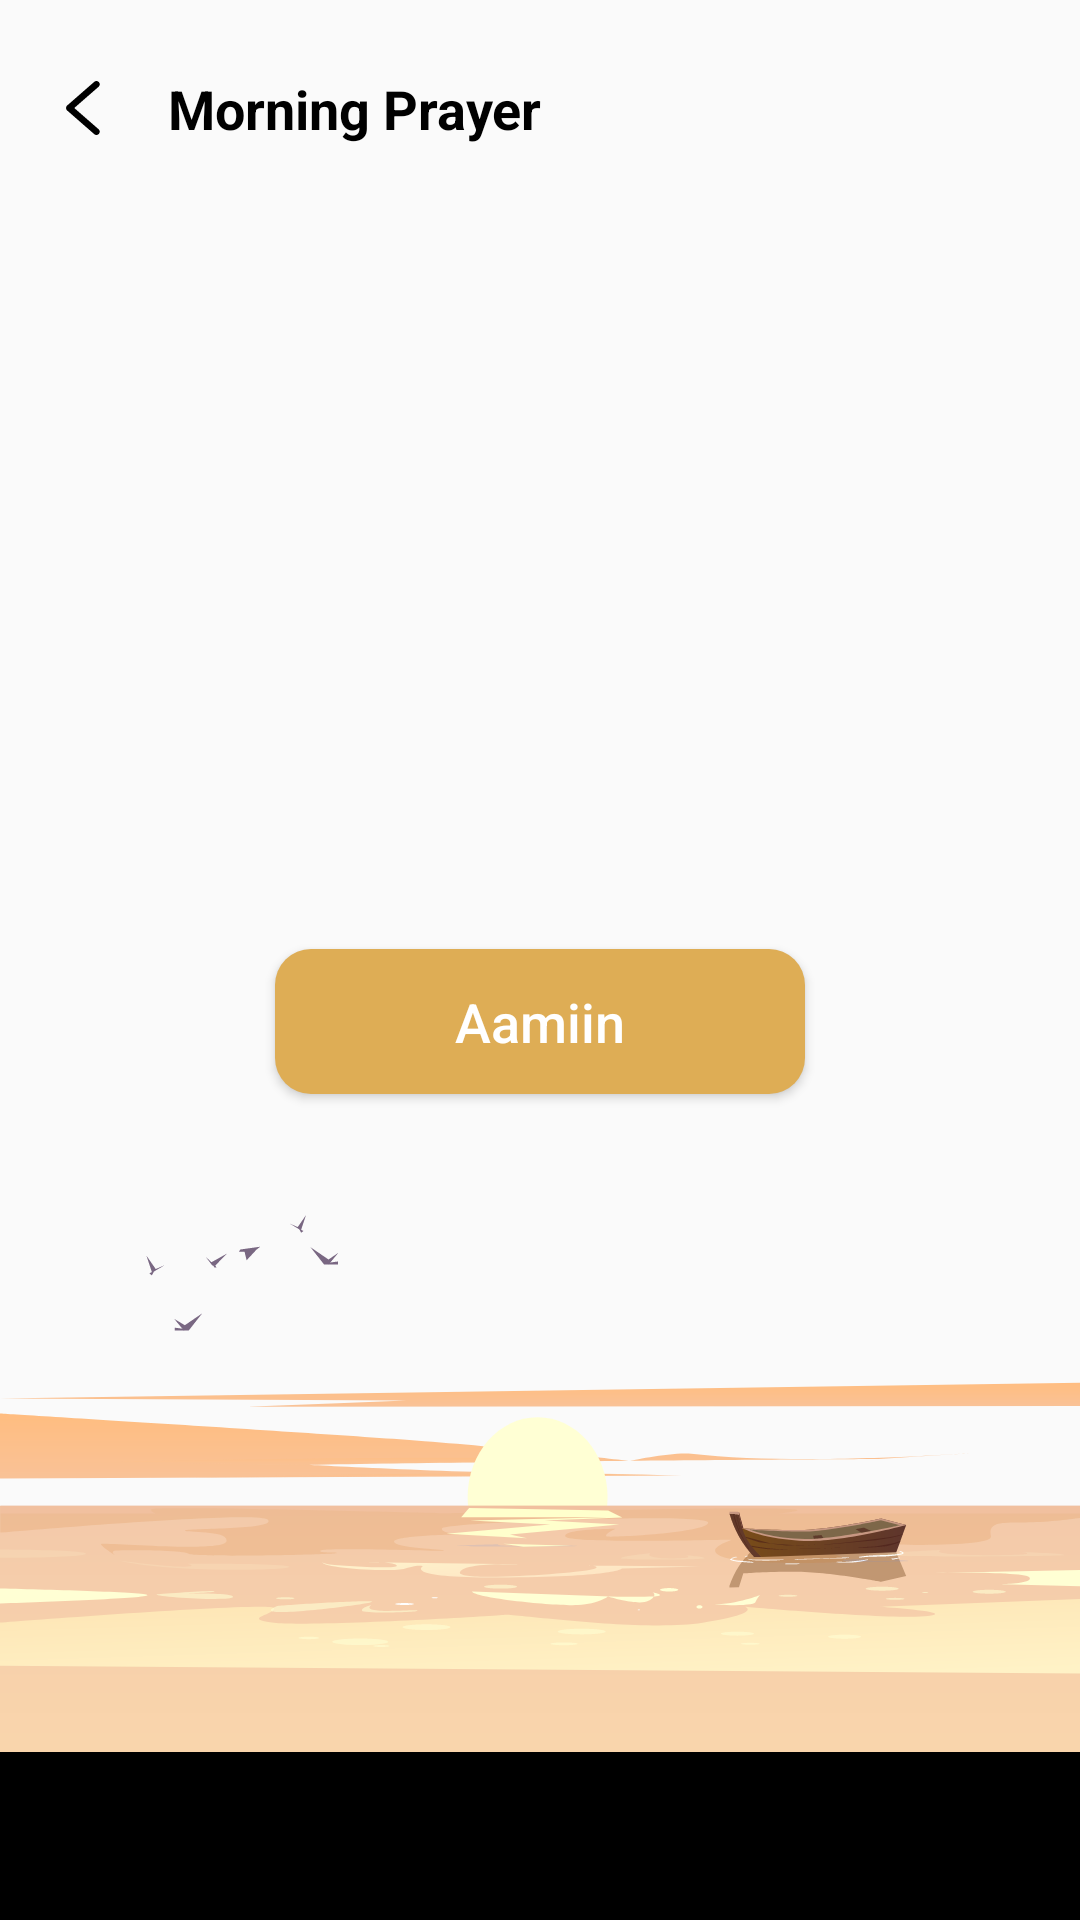

Layout XML and referenced resources for this Android screen:
<!-- AndroidManifest.xml: application theme AppTheme -->
<!-- res/layout/activity_dhikr_complete.xml -->
<?xml version="1.0" encoding="utf-8"?>
<androidx.constraintlayout.widget.ConstraintLayout xmlns:android="http://schemas.android.com/apk/res/android"
    xmlns:app="http://schemas.android.com/apk/res-auto"
    xmlns:tools="http://schemas.android.com/tools"
    android:layout_width="match_parent"
    android:layout_height="match_parent"
    tools:background="@drawable/bg_activtiy_pray_evening">

    <androidx.constraintlayout.widget.ConstraintLayout
        android:id="@+id/clToolbar"
        android:layout_width="match_parent"
        android:layout_height="wrap_content"
        app:layout_constraintEnd_toEndOf="parent"
        app:layout_constraintStart_toStartOf="parent"
        app:layout_constraintTop_toTopOf="parent">

        <ImageView
            android:id="@+id/ivBack"
            android:layout_width="24dp"
            android:layout_height="24dp"
            android:layout_marginVertical="24dp"
            android:layout_marginStart="16dp"
            app:layout_constraintBottom_toBottomOf="parent"
            app:layout_constraintStart_toStartOf="parent"
            app:layout_constraintTop_toTopOf="parent"
            app:srcCompat="@drawable/ic_arrow_back"
            app:tint="@color/colorBlack" />

        <TextView
            android:id="@+id/tvTitle"
            android:layout_width="wrap_content"
            android:layout_height="wrap_content"
            android:layout_marginStart="16dp"
            android:text="Morning Prayer"
            android:textColor="@color/colorBlack"
            android:textSize="18sp"
            android:textStyle="bold"
            app:layout_constraintBottom_toBottomOf="parent"
            app:layout_constraintStart_toEndOf="@+id/ivBack"
            app:layout_constraintTop_toTopOf="parent" />

    </androidx.constraintlayout.widget.ConstraintLayout>

    <TextView
        android:id="@+id/tvPrayer"
        android:layout_width="0dp"
        android:layout_height="wrap_content"
        android:layout_marginHorizontal="16dp"
        android:layout_marginBottom="200dp"
        android:fontFamily="@font/font_merienda_bold"
        android:gravity="center"
        android:textAlignment="center"
        android:textColor="#0E3A6A"
        android:textSize="24sp"
        app:layout_constraintBottom_toBottomOf="parent"
        app:layout_constraintEnd_toEndOf="parent"
        app:layout_constraintStart_toStartOf="parent"
        app:layout_constraintTop_toTopOf="parent"
        tools:text="Semoga kita selalu dalam lindungan Allah, diampuni dosa-dosa kita dan dilancarkan segala urusan" />

    <androidx.appcompat.widget.AppCompatButton
        android:id="@+id/btnAmin"
        android:layout_width="wrap_content"
        android:layout_height="wrap_content"
        android:layout_marginTop="80dp"
        android:background="@drawable/bg_btn_negative"
        android:paddingHorizontal="60dp"
        android:paddingVertical="12dp"
        android:text="Aamiin"
        android:textAllCaps="false"
        android:textColor="@android:color/white"
        android:textSize="18sp"
        app:layout_constraintEnd_toEndOf="parent"
        app:layout_constraintStart_toStartOf="parent"
        app:layout_constraintTop_toBottomOf="@id/tvPrayer" />

    <ImageView
        android:id="@+id/ivPrayer"
        android:layout_width="0dp"
        android:layout_height="0dp"
        android:scaleType="centerCrop"
        app:layout_constraintBottom_toBottomOf="parent"
        app:layout_constraintDimensionRatio="1:1"
        app:layout_constraintEnd_toEndOf="parent"
        app:layout_constraintStart_toStartOf="parent"
        app:srcCompat="@drawable/ic_footer_pray_evening" />

    <FrameLayout
        android:id="@+id/adViewContainer"
        android:layout_width="match_parent"
        android:layout_height="wrap_content"
        android:background="@android:color/black"
        android:minHeight="?android:actionBarSize"
        app:layout_constrainedHeight="true"
        app:layout_constraintBottom_toBottomOf="parent"
        app:layout_constraintEnd_toEndOf="parent"
        app:layout_constraintHeight_min="0dp"
        app:layout_constraintStart_toStartOf="parent" />

</androidx.constraintlayout.widget.ConstraintLayout>
<!-- resources referenced by this layout -->
<resources>
  <color name="colorBlack">#000000</color>
  <!-- drawable bg_activtiy_pray_evening (drawable) -->
  <?xml version="1.0" encoding="utf-8"?>
  <selector xmlns:android="http://schemas.android.com/apk/res/android">
      <item>
          <shape>
              <gradient android:angle="270" android:centerColor="#ffe8ac" android:endColor="#ffe8ac" android:startColor="#ffe3b7" android:type="linear" />
          </shape>
      </item>
  </selector>
  <!-- drawable bg_btn_negative (drawable) -->
  <?xml version="1.0" encoding="utf-8"?>
  <shape xmlns:android="http://schemas.android.com/apk/res/android"
      android:shape="rectangle">
      <solid android:color="@color/colorAccent" />
      <corners android:radius="12dp" />
      <padding
          android:bottom="6dp"
          android:left="12dp"
          android:right="12dp"
          android:top="6dp" />
  </shape>
  <!-- drawable ic_arrow_back (drawable) -->
  <vector xmlns:android="http://schemas.android.com/apk/res/android"
      android:width="24dp"
      android:height="24dp"
      android:viewportWidth="24"
      android:viewportHeight="24">
    <path
        android:pathData="M16.151,3c0.305,0 0.609,0.126 0.826,0.371 0.4,0.453 0.355,1.143 -0.1,1.541L8.761,12l8.114,7.088c0.456,0.398 0.501,1.088 0.1,1.54 -0.4,0.454 -1.093,0.498 -1.549,0.1L6.373,12.82C6.136,12.613 6,12.314 6,12c0,-0.314 0.136,-0.613 0.373,-0.82l9.054,-7.909c0.209,-0.181 0.467,-0.271 0.724,-0.271"
        android:fillColor="#FFF"
        android:fillType="evenOdd"/>
  </vector>
  <!-- drawable ic_footer_pray_evening: vector/xml drawable (drawable, 32825 chars, omitted) -->
  <style name="AppTheme" parent="Theme.AppCompat.Light.NoActionBar">
          
          <item name="colorPrimary">@color/colorPrimary</item>
          <item name="colorPrimaryDark">@color/colorPrimaryDark</item>
          <item name="colorAccent">@color/colorAccent</item>
          <item name="bottomSheetDialogTheme">@style/AppBottomSheetDialogTheme</item>
      </style>
  <color name="colorAccent">#DEAD55</color>
  <color name="colorPrimary">#094825</color>
  <color name="colorPrimaryDark">#094825</color>
  <style name="AppBottomSheetDialogTheme" parent="Theme.Design.Light.BottomSheetDialog">
          <item name="bottomSheetStyle">@style/BottomDialog</item>
          <item name="android:windowIsFloating">false</item>
          <item name="android:windowSoftInputMode">adjustResize</item>
      </style>
  <style name="BottomDialog" parent="Widget.Design.BottomSheet.Modal">
          <item name="android:background">@drawable/bg_dialog</item>
      </style>
</resources>
